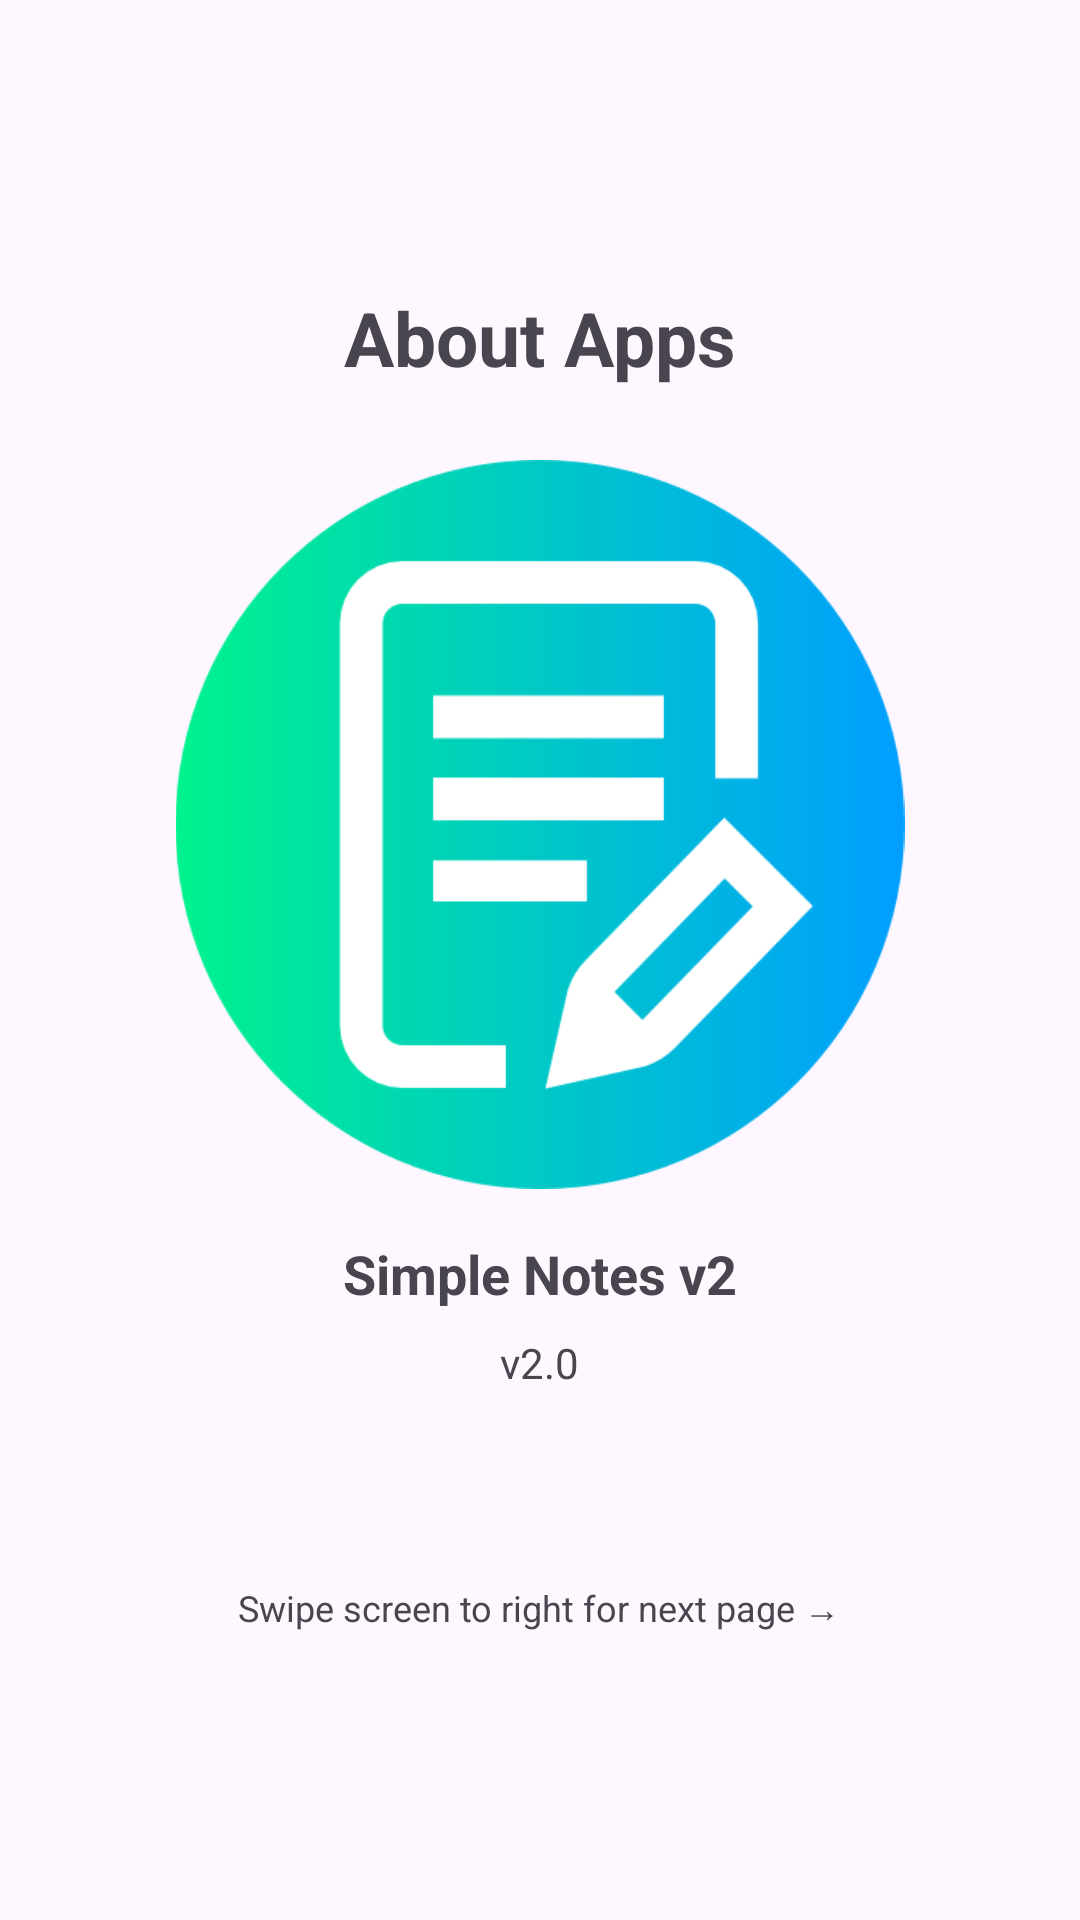

Here is an Android app screen rendered from its layout file. Give the layout XML and the strings, colors and styles it references.
<!-- AndroidManifest.xml: application theme Theme.SimpleNotes2 -->
<!-- res/layout/fragment_about_page.xml -->
<LinearLayout xmlns:android="http://schemas.android.com/apk/res/android"
    xmlns:app="http://schemas.android.com/apk/res-auto"
    android:layout_width="match_parent"
    android:layout_height="match_parent"
    android:gravity="center"
    android:orientation="vertical">

    <TextView
        android:id="@+id/pageNumberTextView"
        android:layout_width="wrap_content"
        android:layout_height="wrap_content"
        android:text="About Apps"
        android:textSize="25sp"
        android:textStyle="bold" />

    <ImageView
        android:id="@+id/imageViewPage"
        android:layout_width="244dp"
        android:layout_height="243dp"
        android:layout_marginTop="24dp"
        android:src="@drawable/splash_image" />

    <TextView
        android:id="@+id/titleTextViewPage"
        android:layout_width="wrap_content"
        android:layout_height="wrap_content"
        android:layout_marginTop="16dp"
        android:text="Simple Notes v2"
        android:textSize="18sp"
        android:textStyle="bold" />

    <TextView
        android:id="@+id/descriptionTextViewPage"
        android:layout_width="wrap_content"
        android:layout_height="wrap_content"
        android:layout_marginTop="8dp"
        android:text="v2.0"
        android:textSize="14sp" />

    <TextView
        android:id="@+id/SwipeTextViewPage"
        android:layout_width="wrap_content"
        android:layout_height="wrap_content"
        android:layout_marginTop="64dp"
        android:text="Swipe screen to right for next page →"
        android:textSize="12sp"
        android:layout_gravity="bottom|center_horizontal"
        android:gravity="center" />

</LinearLayout>
<!-- resources referenced by this layout -->
<resources>
  <!-- drawable splash_image: png bitmap (drawable, 22694 bytes) -->
  <style name="Theme.SimpleNotes2" parent="Base.Theme.SimpleNotes2" />
  <style name="Base.Theme.SimpleNotes2" parent="Theme.Material3.DayNight.NoActionBar">
          <item name="android:windowNoTitle">true</item>
          <item name="android:windowActionBar">false</item>
          <item name="android:windowFullscreen">true</item>
          <item name="android:windowContentOverlay">@null</item>
          
          
          
          <item name="colorPrimary">#50b2ba</item>
          <item name="colorPrimaryVariant">#50b2ba</item>
          <item name="colorOnPrimary">#FFFFFF</item>
          
          <item name="colorSecondary">#50b2ba</item>
          <item name="colorSecondaryVariant">#50b2ba</item>
          <item name="colorOnSecondary">#FFFFFF</item>
          
          <item name="android:statusBarColor" tools:targetApi="l">?attr/colorPrimaryVariant</item>
      </style>
</resources>
